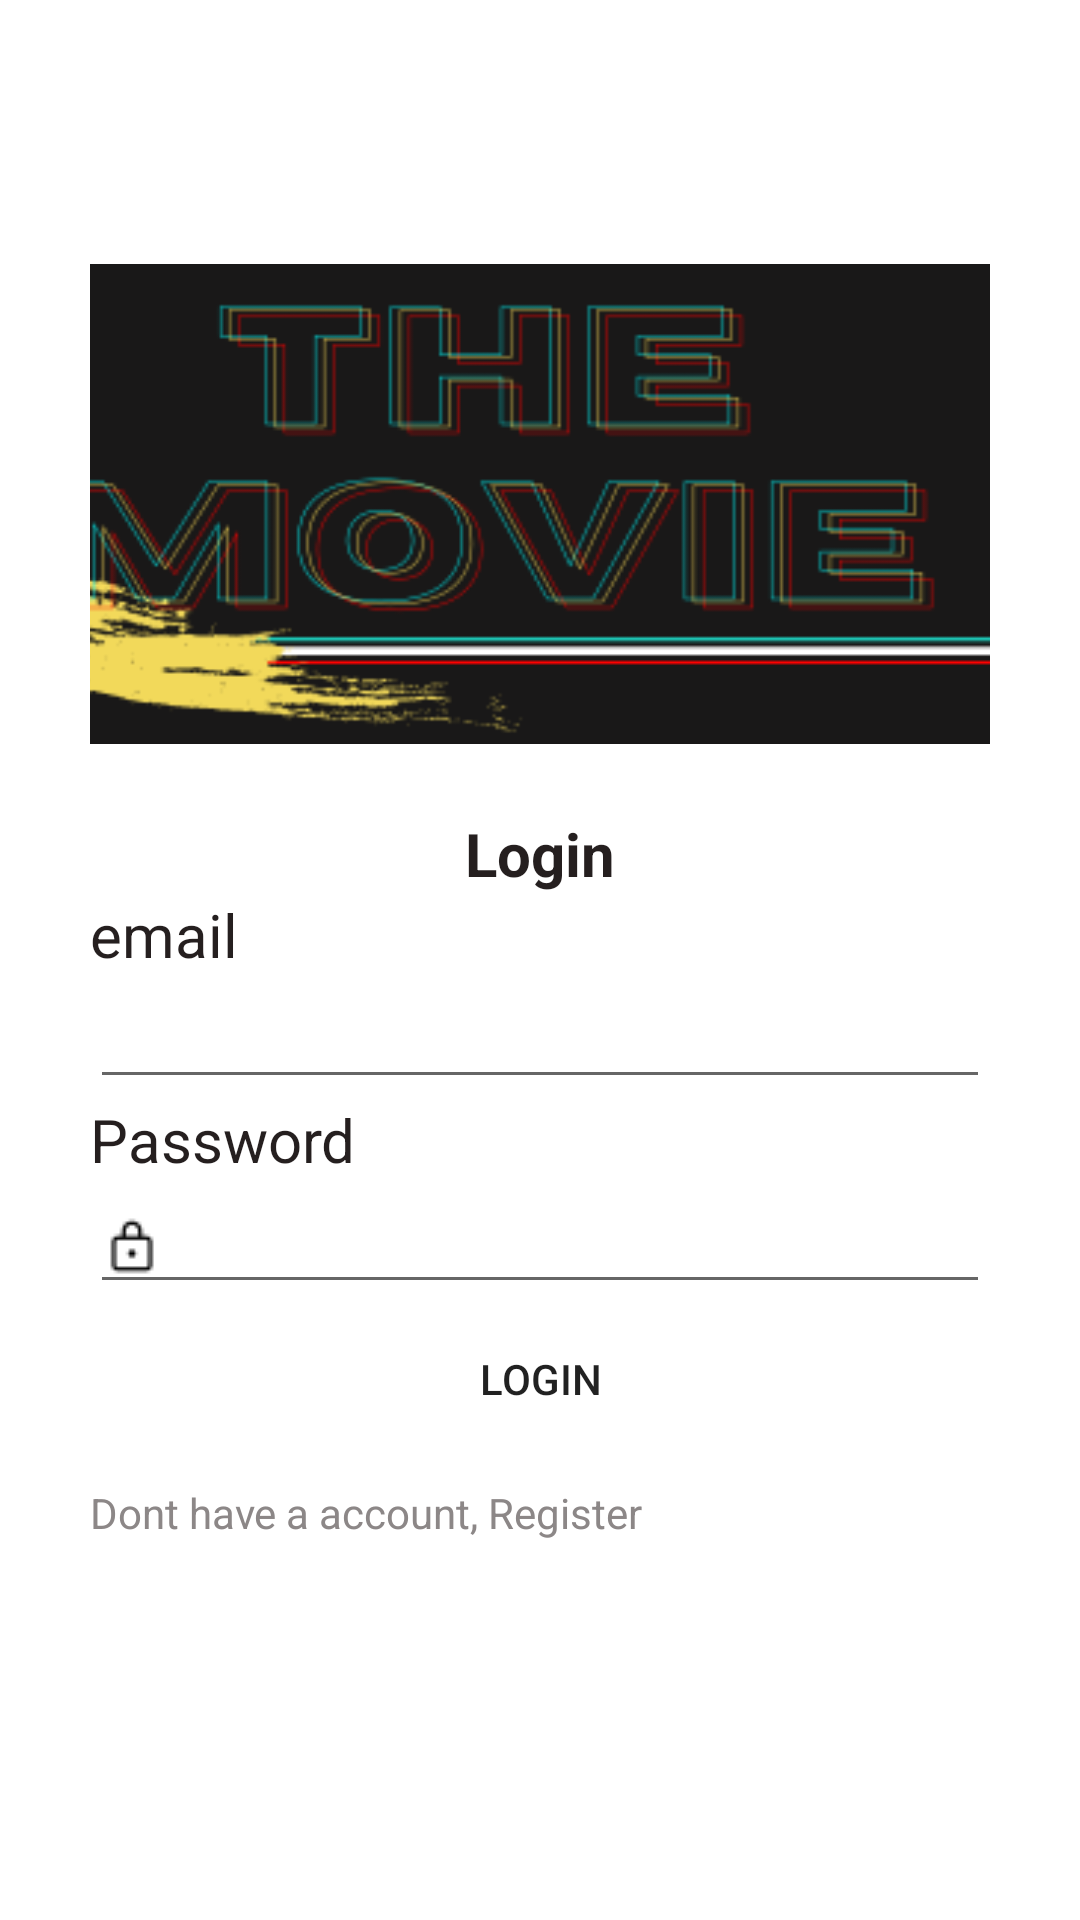

Layout XML and referenced resources for this Android screen:
<!-- AndroidManifest.xml: application theme Theme.ChallengeCp6 -->
<!-- res/layout/fragment_login.xml -->
<?xml version="1.0" encoding="utf-8"?>
<FrameLayout xmlns:android="http://schemas.android.com/apk/res/android"
    xmlns:tools="http://schemas.android.com/tools"
    android:layout_width="match_parent"
    android:layout_height="match_parent"
    tools:context=".LoginFragment">

    <LinearLayout
        android:layout_marginTop="50dp"
        android:layout_width="match_parent"
        android:layout_height="match_parent"
        android:padding="30dp"
        android:orientation="vertical"
        android:gravity="center_horizontal"
        android:background="@color/white">
        <ImageView
            android:id="@+id/img_login"
            android:src="@drawable/the_movie"
            android:layout_marginTop="8dp"
            android:layout_width="2000dp"
            android:layout_height="160dp" />
        <TextView
            android:id="@+id/name_login"
            android:layout_marginTop="23dp"
            android:textStyle="bold"
            android:textSize="20dp"
            android:gravity="center_horizontal"
            android:textColor="@color/black"
            android:layout_width="match_parent"
            android:layout_height="wrap_content"
            android:text="Login"/>
        <TextView
            android:layout_width="match_parent"
            android:layout_height="wrap_content"
            android:text="email"
            android:textColor="@color/black"
            android:textSize="20dp"/>
        <EditText
            android:id="@+id/et_login_user"
            android:layout_width="match_parent"
            android:layout_height="wrap_content"/>
        <TextView
            android:layout_width="match_parent"
            android:layout_height="wrap_content"
            android:text="Password"
            android:textColor="@color/black"
            android:textSize="20dp"/>
        <EditText
            android:id="@+id/et_login_password"
            android:drawableLeft="@drawable/img"
            android:inputType="numberPassword"
            android:layout_width="match_parent"
            android:layout_height="wrap_content"/>
        <Button
            android:id="@+id/btn_login"
            android:text="Login"
            android:layout_width="match_parent"
            android:layout_height="50dp"
            android:background="@null"
            android:backgroundTint="@color/brow"/>
        <TextView
            android:id="@+id/tv_sign_up"
            android:layout_marginTop="10dp"
            android:layout_width="match_parent"
            android:layout_height="wrap_content"
            android:text="Dont have a account, Register"
            android:textColor="@color/grey"/>
    </LinearLayout>

</FrameLayout>
<!-- resources referenced by this layout -->
<resources>
  <color name="black">#251F1F</color>
  <color name="brow">#B8860B</color>
  <color name="grey">#8C8787</color>
  <color name="white">#FFFFFFFF</color>
  <!-- drawable img: png bitmap (drawable, 270 bytes) -->
  <!-- drawable the_movie: png bitmap (drawable, 21209 bytes) -->
  <style name="Theme.ChallengeCp6" parent="Theme.MaterialComponents.DayNight.DarkActionBar">
          
          <item name="colorPrimary">@color/purple_500</item>
          <item name="colorPrimaryVariant">@color/purple_700</item>
          <item name="colorOnPrimary">@color/white</item>
          
          <item name="colorSecondary">@color/teal_200</item>
          <item name="colorSecondaryVariant">@color/teal_700</item>
          <item name="colorOnSecondary">@color/black</item>
          
          <item name="android:statusBarColor" tools:targetApi="l">?attr/colorPrimaryVariant</item>
          
      </style>
  <color name="purple_500">#FF6200EE</color>
  <color name="purple_700">#FF3700B3</color>
  <color name="teal_200">#FF03DAC5</color>
  <color name="teal_700">#FF018786</color>
</resources>
